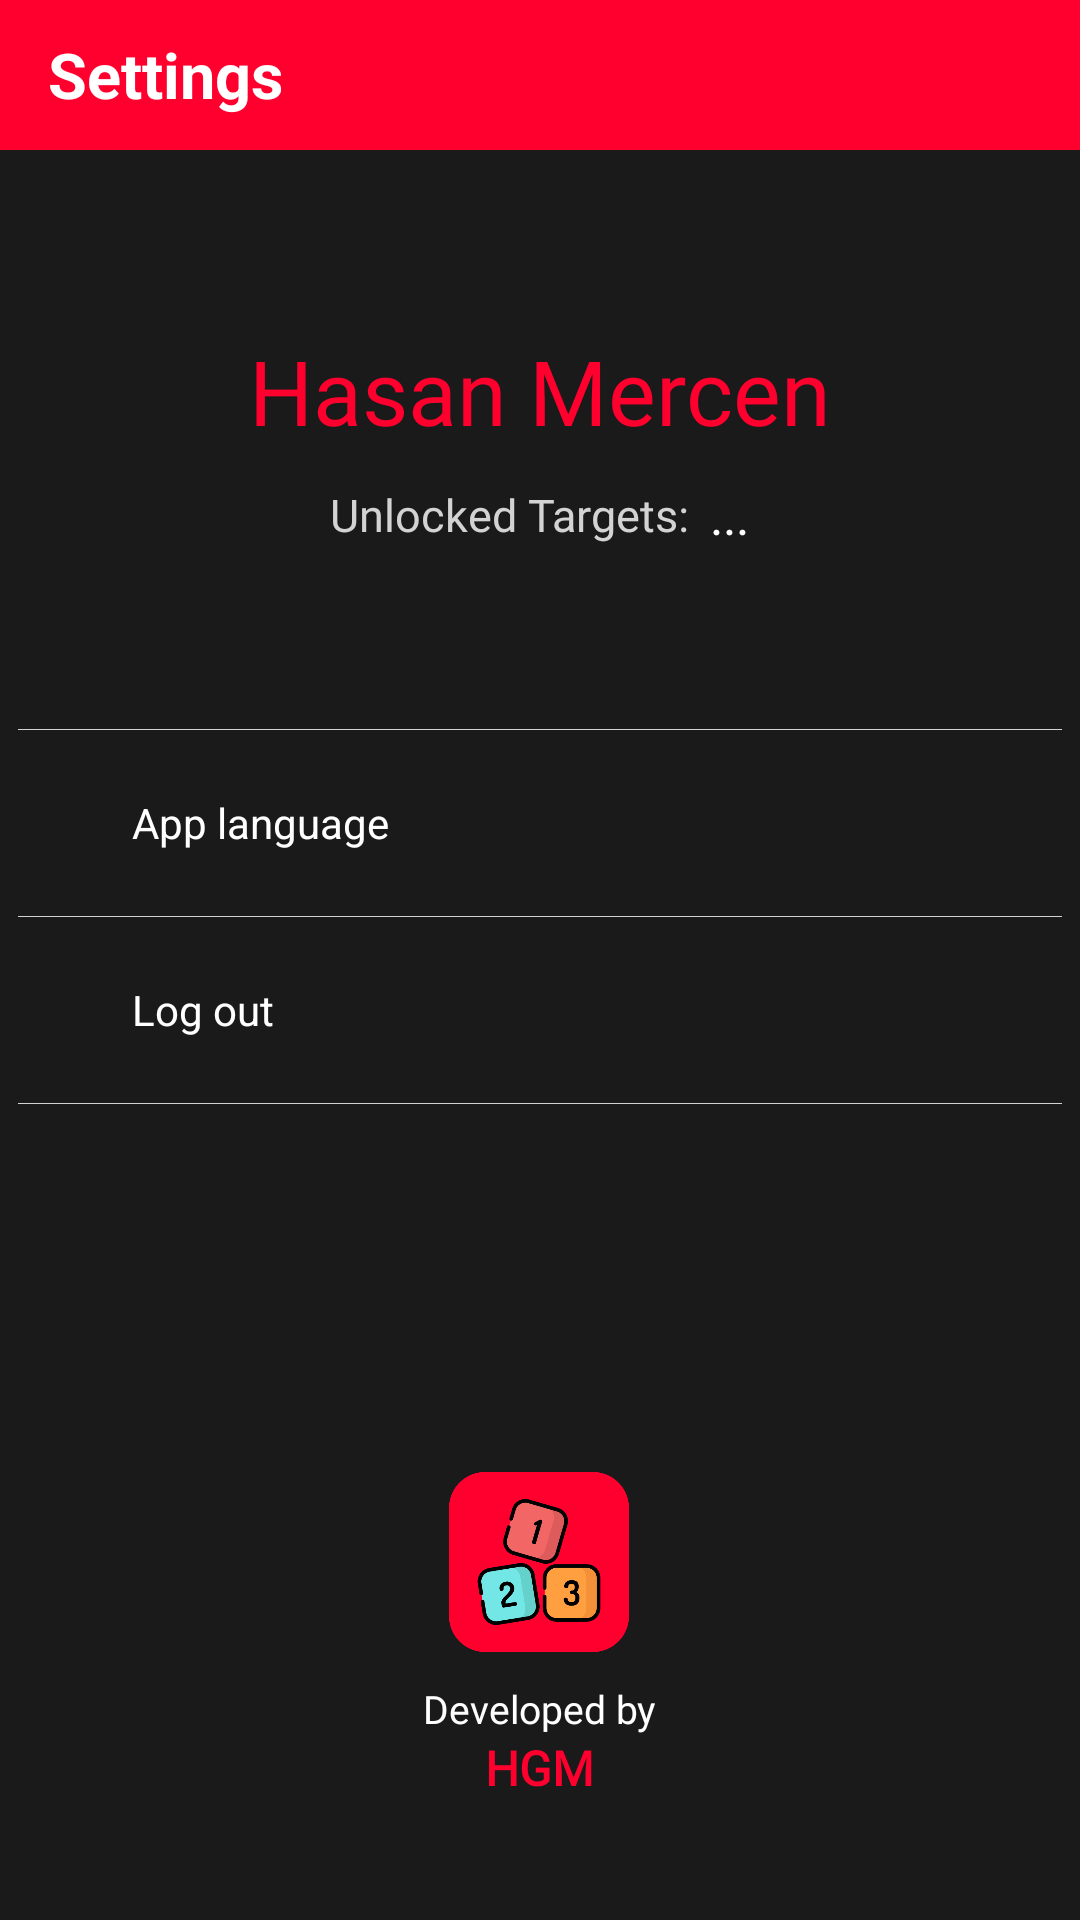

Produce the Android XML layout that renders to this screen, including the resource entries it uses.
<!-- AndroidManifest.xml: application theme Base.Theme.FlyMath -->
<!-- res/layout/activity_settings.xml -->
<?xml version="1.0" encoding="utf-8"?>
<RelativeLayout xmlns:android="http://schemas.android.com/apk/res/android"
    xmlns:app="http://schemas.android.com/apk/res-auto"
    xmlns:tools="http://schemas.android.com/tools"
    android:id="@+id/main"
    android:background="@color/app_bg"
    android:layout_width="match_parent"
    android:layout_height="match_parent"
    tools:context=".SettingsActivity">

    <RelativeLayout
        android:id="@+id/settingsActivity_toolbar_relativeLayoutId"
        android:layout_width="match_parent"
        android:layout_height="wrap_content">

        <androidx.appcompat.widget.Toolbar
            android:id="@+id/settingsActivity_toolBarId"
            android:layout_width="match_parent"
            android:layout_height="50dp"
            android:background="@color/primaryColor"
            app:layout_scrollFlags="scroll|snap|enterAlways"
            app:popupTheme="@style/Theme.MaterialComponents.Light"
            app:title="@string/settings"
            app:titleTextAppearance="@style/styleOfToolbar"
            app:titleTextColor="@color/white" />
    </RelativeLayout>

    <TextView
        android:id="@+id/settingsActivity_fullnameId"
        android:layout_width="match_parent"
        android:layout_height="wrap_content"
        android:layout_below="@id/settingsActivity_toolbar_relativeLayoutId"
        android:layout_centerHorizontal="true"
        android:layout_marginLeft="15dp"
        android:layout_marginTop="60dp"
        android:layout_marginRight="15dp"
        android:ellipsize="end"
        android:fontFamily="@font/righteous"
        android:gravity="center"
        android:maxLines="2"
        android:text="Hasan Mercen"
        android:textColor="@color/primaryColor"
        android:textSize="30sp" />

    <LinearLayout
        android:id="@+id/settingsActivity_linearLayout_ageId"
        android:layout_width="wrap_content"
        android:layout_marginTop="10dp"
        android:gravity="center"
        android:layout_centerHorizontal="true"
        android:layout_below="@id/settingsActivity_fullnameId"
        android:layout_height="wrap_content">

        <TextView
            android:layout_width="wrap_content"
            android:layout_height="wrap_content"
            android:fontFamily="@font/righteous"
            android:gravity="center"
            android:maxLines="2"
            android:layout_marginRight="5dp"
            android:layout_gravity="center"
            android:text="@string/settingsActivity_targetsUnlocked"
            android:textColor="@color/gray"
            android:textSize="15sp" />
        <TextView
            android:id="@+id/settingsActivity_targetsUnlockedId"
            android:layout_width="wrap_content"
            android:layout_height="wrap_content"
            android:layout_marginLeft="2dp"
            android:fontFamily="@font/righteous"
            android:gravity="center"
            android:maxLines="2"
            android:layout_gravity="center"
            android:text="..."
            android:textColor="@color/white"
            android:textSize="17sp" />
    </LinearLayout>

    <androidx.core.widget.NestedScrollView
        android:layout_below="@+id/settingsActivity_linearLayout_ageId"
        android:layout_width="match_parent"
        android:layout_height="match_parent">
        <RelativeLayout
            android:layout_width="match_parent"
            android:layout_height="match_parent">
            <LinearLayout
                android:layout_marginTop="60dp"
                android:layout_width="match_parent"
                android:layout_height="match_parent"
                android:orientation="vertical">

                <View
                    android:layout_width="match_parent"
                    android:layout_height="0.05dp"
                    android:layout_marginLeft="6dp"
                    android:layout_marginRight="6dp"
                    android:background="@color/gray" />

                <androidx.cardview.widget.CardView
                    android:id="@+id/settingsActivity_appLanguageBtnId"
                    android:layout_width="match_parent"
                    android:layout_height="62dp"
                    android:background="?android:attr/selectableItemBackground"
                    style="@style/SelectableItemBackground"
                    android:clickable="true"
                    android:focusable="true"
                    android:foreground="?android:attr/selectableItemBackground"
                    app:cardBackgroundColor="#00000000"
                    app:cardElevation="0dp">

                    <LinearLayout
                        android:layout_width="270dp"
                        android:layout_height="wrap_content"
                        android:layout_gravity="center_vertical"
                        android:layout_marginLeft="15dp"
                        android:layout_marginRight="15dp"
                        android:orientation="horizontal">

                        <ImageView
                            android:layout_width="19dp"
                            android:layout_height="19dp"
                            android:layout_gravity="center"
                            android:src="@drawable/language_icon" />

                        <TextView
                            android:layout_width="wrap_content"
                            android:layout_height="wrap_content"
                            android:layout_gravity="center_vertical"
                            android:layout_marginLeft="10dp"
                            android:text="@string/settingsActivity_App_language"
                            android:textColor="@color/white"
                            android:textSize="14dp" />

                    </LinearLayout>
                </androidx.cardview.widget.CardView>


                <View
                    android:layout_width="match_parent"
                    android:layout_height="0.05dp"
                    android:layout_marginLeft="6dp"
                    android:layout_marginRight="6dp"
                    android:background="@color/gray" />

                <androidx.cardview.widget.CardView
                    android:id="@+id/settingsActivity_logOutBtnId"
                    android:layout_width="match_parent"
                    android:layout_height="62dp"
                    android:clickable="true"
                    android:focusable="true"
                    android:background="?android:attr/selectableItemBackground"
                    style="@style/SelectableItemBackground"
                    android:foreground="?android:attr/selectableItemBackground"
                    app:cardBackgroundColor="#00000000"
                    app:cardElevation="0dp">

                    <LinearLayout
                        android:layout_width="270dp"
                        android:layout_height="wrap_content"
                        android:layout_gravity="center_vertical"
                        android:layout_marginLeft="15dp"
                        android:layout_marginRight="15dp"
                        android:orientation="horizontal">

                        <ImageView
                            android:layout_width="19dp"
                            android:layout_height="19dp"
                            android:layout_gravity="center"
                            android:src="@drawable/log_out_icon" />

                        <TextView
                            android:layout_width="wrap_content"
                            android:layout_height="wrap_content"
                            android:layout_gravity="center_vertical"
                            android:layout_marginLeft="10dp"
                            android:text="@string/settingsActivity_logout"
                            android:textColor="@color/white"
                            android:textSize="14dp" />

                    </LinearLayout>
                </androidx.cardview.widget.CardView>

                <View
                    android:layout_width="match_parent"
                    android:layout_height="0.05dp"
                    android:layout_marginLeft="6dp"
                    android:layout_marginRight="6dp"
                    android:background="@color/gray" />

            </LinearLayout>

        </RelativeLayout>
    </androidx.core.widget.NestedScrollView>

    <LinearLayout
        android:orientation="vertical"
        android:layout_marginBottom="40dp"
        android:layout_alignParentBottom="true"
        android:layout_centerHorizontal="true"
        android:layout_width="wrap_content"
        android:layout_height="wrap_content">
        <ImageView
            android:src="@drawable/flymath_logo"
            android:layout_gravity="center"
            android:layout_marginBottom="10dp"
            android:layout_width="60dp"
            android:layout_height="60dp"/>
        <TextView
            android:fontFamily="@font/kollektif"
            android:textSize="13sp"
            android:gravity="center"
            android:textColor="@color/white"
            android:text="@string/settingsActivity_Developed_by"
            android:layout_gravity="center"
            android:layout_width="wrap_content"
            android:layout_height="wrap_content"/>
        <TextView
            android:id="@+id/settingsActivity_developerId"
            android:fontFamily="@font/kollektif"
            android:textSize="16sp"
            android:textStyle="bold"
            android:gravity="center"
            android:layout_gravity="center"
            android:textColor="@color/primaryColor"
            android:text="@string/settingsActivity_hasan"
            android:layout_width="wrap_content"
            android:layout_height="wrap_content"/>
    </LinearLayout>

</RelativeLayout>
<!-- resources referenced by this layout -->
<resources>
  <color name="app_bg">#1A1A1A</color>
  <color name="gray">#D3D3D3</color>
  <color name="primaryColor">#FF002E</color>
  <color name="white">#FFFFFF</color>
  <!-- drawable flymath_logo: png bitmap (drawable, 28970 bytes) -->
  <string name="settings">Settings</string>
  <string name="settingsActivity_App_language">App language</string>
  <string name="settingsActivity_Developed_by">Developed by</string>
  <string name="settingsActivity_hasan">HGM</string>
  <string name="settingsActivity_logout">Log out</string>
  <string name="settingsActivity_targetsUnlocked">Unlocked Targets:</string>
  <style name="SelectableItemBackground">
          <item name="android:theme">@style/SelectableItemTheme</item>
          <item name="android:background">?attr/selectableItemBackground</item>
      </style>
  <style name="styleOfToolbar">
          <item name="android:textSize">21sp</item>
          <item name="android:textStyle">bold</item>
          <item name="singleLine">true</item>
      </style>
  <style name="Base.Theme.FlyMath" parent="Theme.Material3.Dark.NoActionBar">
          
          <item name="colorPrimary">@color/primaryColor</item>
          <item name="colorPrimaryVariant">@color/primaryColor</item>
          <item name="colorOnPrimary">@color/white</item>
          
          <item name="colorOnSecondary">@color/white</item>
          
          <item name="android:statusBarColor">@color/primaryColor</item>
          
          <item name="android:navigationBarColor">@color/app_bg</item>
      </style>
  <style name="SelectableItemTheme">
          <item name="colorControlHighlight">#3CFF002E</item>
      </style>
</resources>
